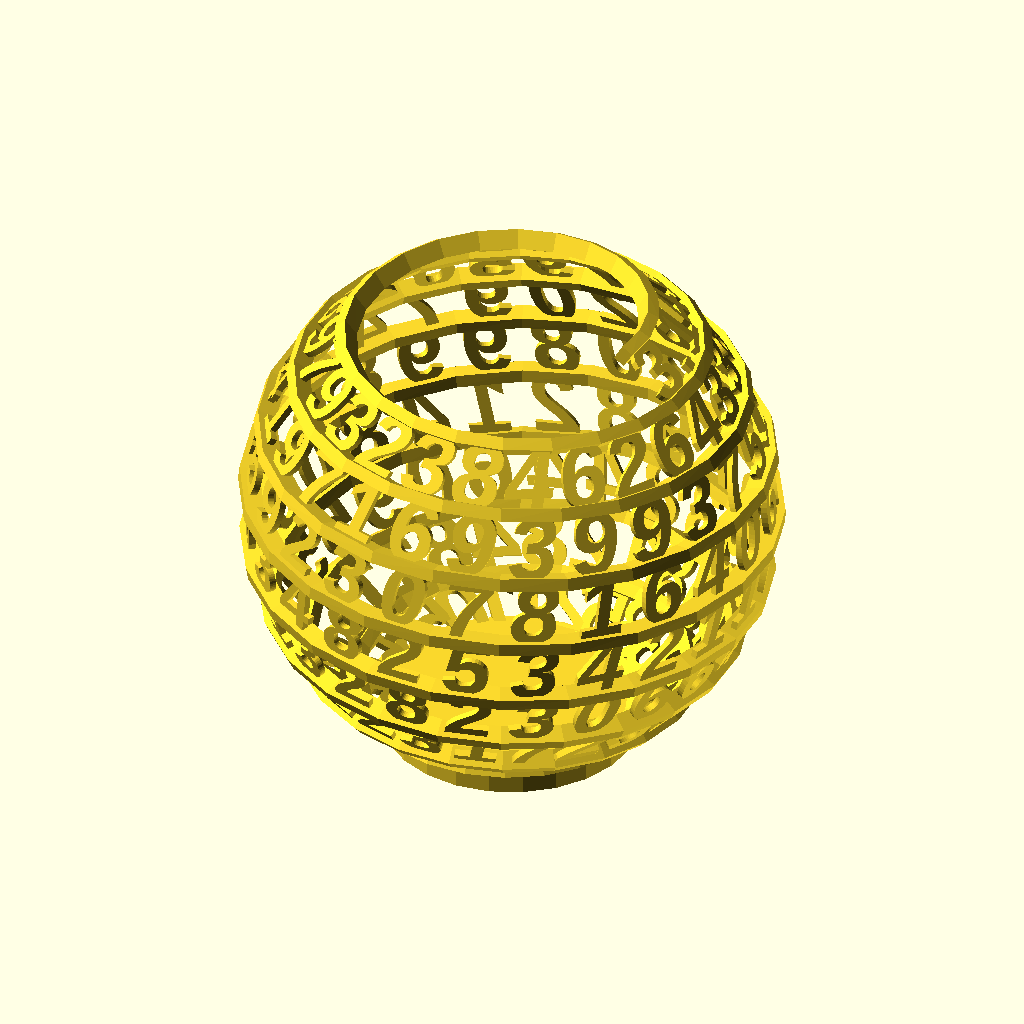
Cell 1: the model at its default parameters.
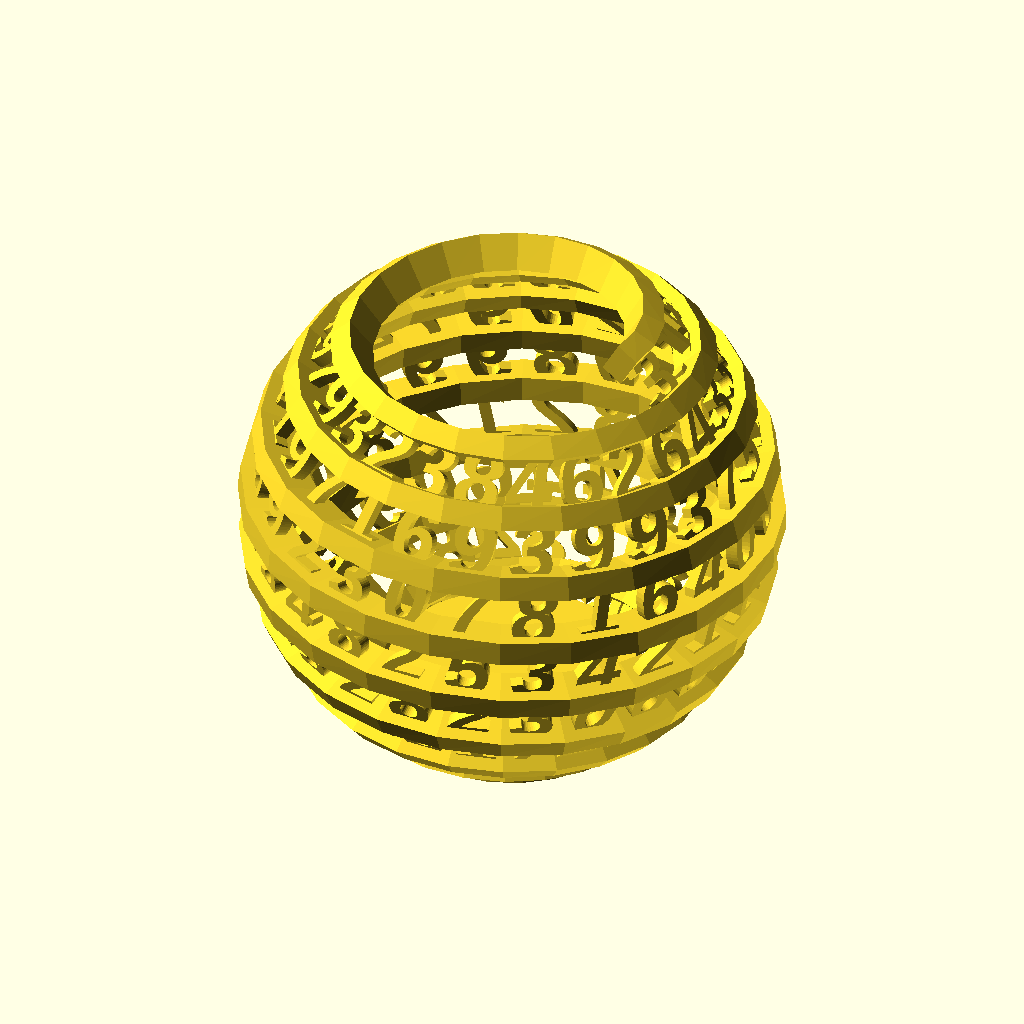
Cell 2: thickness = 4 (everything else at default).
The same orthographic view direction (rotation 55°, 0°, 25°; colour scheme Cornfield) for every cell, with the view re-fitted per cell, so scale and position can differ between cells.
The OpenSCAD source (examples/spiral/text_sphere.scad):
use <sphere_spiral.scad>
use <sphere_spiral_extrude.scad>

tx = "3.1415926535897932384626433832795028841971693993751058209749445923078164062862089986280348253421170679821480865132823066470938446095505822317253594081284811174502841027019385211055596446229489549303819644288109756659334461284756482337867831652712019091456485669234603486104543266482133936072602491412737245870066063155881748815209209628292540917153643678925903600113305305488204665213841469519415116094330572703657595919530921861173819326117931051185480744623799627495673518857527248912279381830119491298336733624406566430860213949463952247371907021798609437027705392171762931767523846748184676694051320005681271452635608277857713427577896091736371787214684409012249534301465495853710507922796892589235420199561121290219608640344181598136297747713099605187072113499999983729780499510597317328160963185950244594553469083026425223082533446850352619311881710100031378387528865875332083814206171776691473035982534904287554687311595628638823537875937519577818577805321712268066130019278766111959092164201989";
font_name = "Liberation Sans:style=Bold Italic";
thickness = 2;

module text_sphere(tx, font_name, thickness) {
    $fn = 24;
    radius = 40;
    za_step = 360 / $fn; 
    z_circles = 48;
    begin_angle = 720;
    end_angle = 630;

    half_thickness = thickness / 2;
    
    points_angles = sphere_spiral(
        radius = radius, 
        za_step = za_step, 
        z_circles = z_circles, 
        begin_angle = begin_angle,
        end_angle = end_angle
    );

    rotate(-180 / $fn) 
    sphere_spiral_extrude(
        [
            [thickness, half_thickness],
            [-half_thickness, half_thickness], 
            [-half_thickness, -half_thickness],
            [thickness, -half_thickness]
        ],
        radius = radius, 
        za_step = za_step, 
        z_circles = z_circles, 
        begin_angle = begin_angle,
        end_angle = end_angle
    );


    for(i = [0:len(points_angles) - 1]) {
        pa = points_angles[i];
        translate(pa[0]) 
        rotate(pa[1] + [0, 8, 0])
        rotate([90, 0, 90]) 
        linear_extrude(half_thickness) 
        translate([0, -10, 0]) 
            text(tx[i], font = font_name, halign = "center");
    }
    
    translate([0, 0, -radius]) 
    linear_extrude(thickness * 2.5) 
        circle(radius / 2);
}

 text_sphere(tx, font_name, thickness);
Customizer parameters (derived from the source; name, type, default, range or options):
font_name: string, default "Liberation Sans:style=Bold Italic"
thickness: number, default 2
